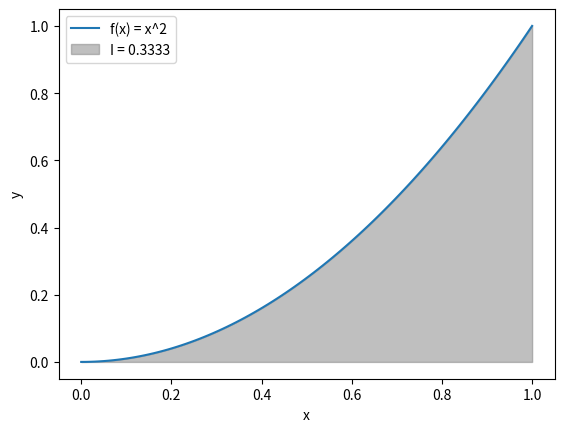

Generate this figure with matplotlib:
""" Calcutate definite integrals 

A definite integral has start and end values [a, b]
The symbol for integral is a stylish S from sum, or summing slices
"""

import numpy as np
import scipy.integrate as spi
import matplotlib.pyplot as plt

# Function to be integrated
def f(x):
    return x**2

def integral_approximation_A(Y, a, b): # numpy
    approx = (b-a) * np.mean(Y)
    return approx

def integral_approximation_B(f, a, b): #scipy
    approx, error = spi.quad(f, a, b)
    return approx


# Integral bounds
a = 0
b = 1

# Function values
range = np.arange(a, b + .0001, .0001)
Y = f(range)

# Integral approximation
approx_A = integral_approximation_A(Y, a, b) # numpy
approx_B = integral_approximation_B(f, a, b) # scipy
print(approx_A) # 0.33335
print(approx_B) # 0.33333333333333337


# Plotting the function
x = np.linspace(0, 1, 100)
y = f(x)

fig, ax = plt.subplots()
ax.plot(x, y, label="f(x) = x^2")
ax.fill_between(x, y, 0, where=(x >= 0) & (x <= 1), color="gray", alpha=0.5, 
label=f'I = %s' %round(approx_B, 4))
ax.set_xlabel("x")
ax.set_ylabel("y")
ax.legend()
plt.show()